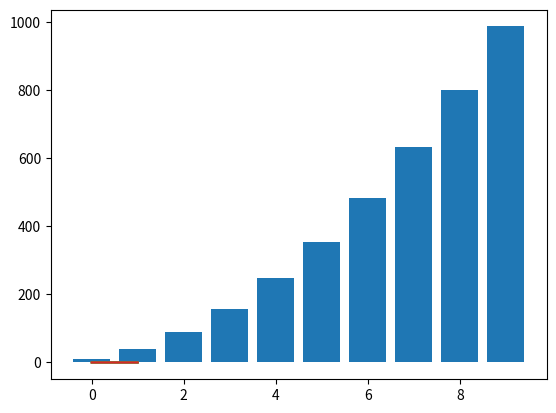

The script that saved this image:
import numpy as np
import matplotlib.pyplot as plt
from scipy.linalg import eigh_tridiagonal

n = 2000
dx = 1/n
x = np.linspace(0, 1, n+1)

def pot(x):
    return x == 0

v = pot(x)



d = 2/dx**2 + v[1:-1]
e = -1/dx**2 * np.ones(len(d) - 1)
w, m = eigh_tridiagonal(d, e)
plt.plot(x[1:-1], m[:, 0])
plt.plot(x[1:-1], m[:, 1])
plt.plot(x[1:-1], m[:, 2])
plt.plot(x[1:-1], m[:, 3])

plt.show()

plt.bar(np.arange(0,10,1), w[0:10])
#plt.show()